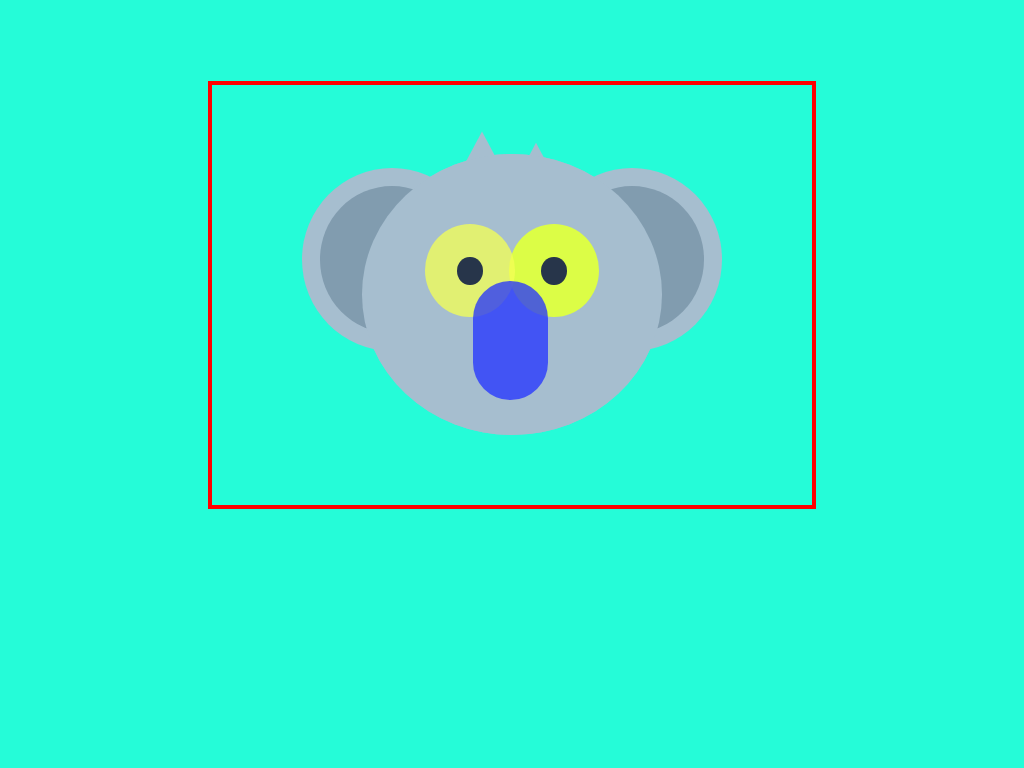

Recreate this image using only HTML and CSS.

<!-- file: index.html -->
<!DOCTYPE html>
<html lang="en">
  <head>
    <meta charset="UTF-8" />
    <meta http-equiv="X-UA-Compatible" content="IE=edge" />
    <meta name="viewport" content="width=device-width, initial-scale=1.0" />
    <title>Document</title>
    <link rel="stylesheet" href="style.css" />
  </head>
  <body>
    <!-- Begin Image -->
    <!-- Invisible Box-->
    <div class="box">
      <!-- Circular Head-->
      <div class="head">
        <!-- Circular Head Copy -->
        <div class="head-copy"></div>

        <!-- Left Ear ~ Light Gray-->
        <div class="ear-left">
          <!-- Inner ear ~ Dark Gray -->
          <div class="inner-ear"></div>
        </div>

        <!-- Right Ear ~ Light Gray-->
        <div class="ear-right">
          <!-- Inner Ear ~ Dark Gray-->
          <div class="inner-ear"></div>
        </div>

        <!-- Left Outer Eye ~ White -->
        <div class="eye-left">
          <!-- Pupil ~ Black -->
          <div class="pupil"></div>
        </div>

        <!-- Right Outer Eye ~ White -->
        <div class="eye-right">
          <!-- Pupil ~ Black -->
          <div class="pupil"></div>
        </div>

        <!-- Nose ~ Brown -->
        <div class="nose"></div>

        <!-- Hair ~ Light Gray -->
        <div class="hair-left"></div>
        <div class="hair-right"></div>

        <!-- End Head -->
      </div>
      <!-- End Invisible Box -->
    </div>
  </body>
</html>


/* file: style.css */
body {
  background: #25fcd8;
}

.box {
  position: relative;
  margin: auto;
  display: block;
  /* optional background or border */
  background: white;
  border: solid 4px red;
  /* add more code here */
  margin-top: 8%;
  width: 600px;
  height: 420px;
  background: none;
}

.head {
  position: absolute; /* formula for centering position percentages*/
  top: 16.5%; /*top = (100 - width) / 2*/
  left: 25%; /*left = (100 - width) / 2*/
  width: 50%;
  height: 67%;
  background: #a6becf;
  border-radius: 50%;
}

.head-copy {
  width: 100%;
  height: 100%;
  position: absolute;
  background: #a6becf;
  border-radius: 50%;
  z-index: 2;
}

.ear-left {
  position: absolute;
  width: 60%;
  height: 65%;
  left: -20%;
  top: 5%;
  background: #a6becf;
  border-radius: 50%;
  z-index: 1;
}
.ear-right {
  position: absolute;
  width: 60%;
  height: 65%;
  right: -20%;
  top: 5%;
  background: #a6becf;
  border-radius: 50%;
  z-index: 1;
}
.inner-ear {
  position: absolute;
  border-radius: 50%;
  width: 80%;
  height: 80%;
  top: 10%;
  left: 10%;
  background: #819caf;
}

.eye-left {
  position: absolute;
  background: #f4ff57c4;
  width: 30%;
  height: 33%;
  top: 25%;
  left: 21%;
  border-radius: 50%;
  z-index: 3;
}
.eye-right {
  position: absolute;
  background: #dcfd46;
  width: 30%;
  height: 33%;
  top: 25%;
  right: 21%;
  border-radius: 50%;
  z-index: 2;
}
.pupil {
  position: absolute;
  width: 28%;
  height: 30%;
  top: 35%;
  left: 36%;
  border-radius: 50%;
  background: #27354a;
}

.nose {
  position: absolute;
  background: #2534ffc4;
  width: 25%;
  height: 42.5%;
  left: 37%;
  top: 45%;
  border-radius: 50px;
  z-index: 4;
}

.hair-left {
  position: absolute;
  top: -8%;
  left: 30%;
  width: 20%;
  height: 20%;
  background: #a6becf;
  -webkit-clip-path: polygon(50% 0%, 0% 100%, 100% 100%);
  clip-path: polygon(50% 0%, 0% 100%, 100% 100%);
}
.hair-right {
  position: absolute;
  top: -4%;
  left: 48%;
  width: 20%;
  height: 20%;
  background: #a6becf;
  -webkit-clip-path: polygon(50% 0%, 0% 100%, 100% 100%);
  clip-path: polygon(50% 0%, 0% 100%, 100% 100%);
}
